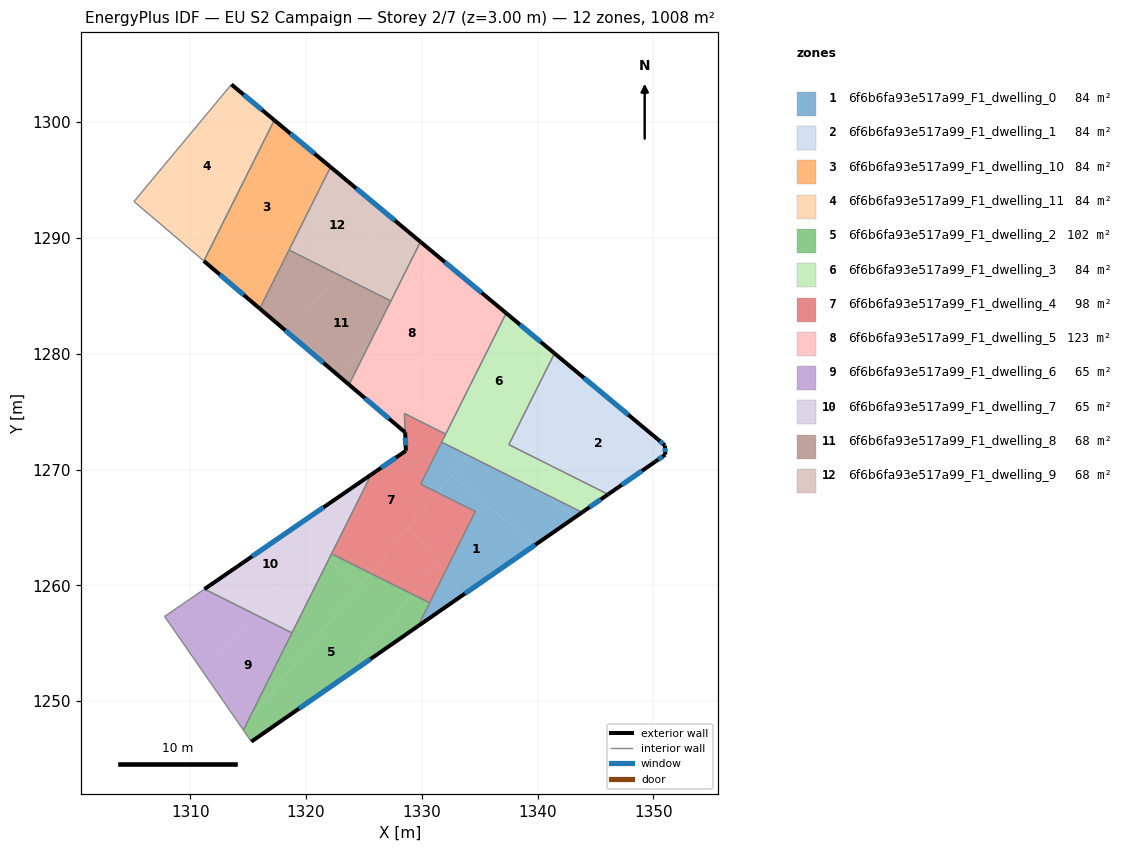
=== STOREY PLAN SPEC (per zone: floor XY polygon, exterior-wall plan segments, windows/doors) ===
zone 1: 6f6b6fa93e517a99_F1_dwelling_0  (84.0 m²)
  floor: (1339.78, 1263.49) (1329.68, 1256.49) (1334.63, 1266.38) (1331.36, 1268.02) (1332.58, 1269.49)
  floor: (1340.76, 1267.85) (1343.17, 1265.84) (1339.78, 1263.49) (1332.58, 1269.49) (1332.61, 1269.52) (1334.02, 1271.22)
  floor: (1343.85, 1266.31) (1343.17, 1265.84) (1340.76, 1267.85)
  floor: (1334.02, 1271.22) (1332.61, 1269.52) (1332.58, 1269.49) (1331.36, 1268.02) (1329.90, 1268.75) (1331.72, 1272.37)
  exterior wall: (1329.68, 1256.49) – (1343.85, 1266.31)  [17.2 m]
    window: (1333.73, 1259.29) – (1339.80, 1263.50)  [9.5 m²]
  interior walls: 5
zone 2: 6f6b6fa93e517a99_F1_dwelling_1  (84.0 m²)
  floor: (1350.38, 1272.61) (1351.00, 1272.08) (1351.03, 1271.29) (1350.19, 1270.71) (1346.09, 1267.86) (1339.20, 1271.31) (1344.42, 1277.58)
  floor: (1344.42, 1277.58) (1339.20, 1271.31) (1337.52, 1272.15) (1341.46, 1280.04)
  exterior wall: (1346.09, 1267.86) – (1350.19, 1270.71)  [5.0 m]
    window: (1347.27, 1268.68) – (1349.02, 1269.89)  [2.7 m²]
  exterior wall: (1350.38, 1272.61) – (1341.46, 1280.04)  [11.6 m]
    window: (1347.83, 1274.73) – (1344.01, 1277.92)  [6.4 m²]
  exterior wall: (1351.00, 1272.08) – (1350.38, 1272.61)  [0.8 m]
    window: (1350.82, 1272.24) – (1350.56, 1272.46)  [0.4 m²]
  exterior wall: (1351.03, 1271.29) – (1351.00, 1272.08)  [0.8 m]
    window: (1351.02, 1271.52) – (1351.01, 1271.86)  [0.4 m²]
  exterior wall: (1350.19, 1270.71) – (1351.03, 1271.29)  [1.0 m]
    window: (1350.43, 1270.87) – (1350.79, 1271.12)  [0.6 m²]
  interior walls: 2
zone 3: 6f6b6fa93e517a99_F1_dwelling_10  (84.0 m²)
  floor: (1322.12, 1296.13) (1320.97, 1293.83) (1314.08, 1285.55) (1311.18, 1288.01) (1315.18, 1296.01) (1318.08, 1299.50)
  floor: (1318.08, 1299.50) (1315.18, 1296.01) (1317.26, 1300.18)
  floor: (1320.97, 1293.83) (1316.01, 1283.90) (1314.08, 1285.55)
  exterior wall: (1322.12, 1296.13) – (1317.26, 1300.18)  [6.3 m]
    window: (1320.73, 1297.29) – (1318.65, 1299.02)  [3.5 m²]
  exterior wall: (1311.18, 1288.01) – (1316.01, 1283.90)  [6.3 m]
    window: (1312.56, 1286.84) – (1314.63, 1285.08)  [3.5 m²]
  interior walls: 3
zone 4: 6f6b6fa93e517a99_F1_dwelling_11  (84.0 m²)
  floor: (1317.26, 1300.18) (1315.18, 1296.01) (1309.62, 1289.34) (1305.15, 1293.15) (1313.56, 1303.26)
  floor: (1315.18, 1296.01) (1311.18, 1288.01) (1309.62, 1289.34)
  exterior wall: (1317.26, 1300.18) – (1313.56, 1303.26)  [4.8 m]
    window: (1316.20, 1301.06) – (1314.62, 1302.38)  [2.7 m²]
  interior walls: 3
zone 5: 6f6b6fa93e517a99_F1_dwelling_2  (101.9 m²)
  floor: (1329.16, 1259.25) (1324.57, 1253.74) (1325.02, 1253.25) (1315.28, 1246.51) (1314.59, 1247.50) (1315.06, 1248.44) (1325.56, 1261.05)
  floor: (1324.61, 1259.91) (1315.06, 1248.44) (1321.92, 1262.15)
  floor: (1330.68, 1258.49) (1329.68, 1256.49) (1325.02, 1253.26) (1324.57, 1253.74) (1329.16, 1259.25)
  floor: (1325.56, 1261.05) (1324.61, 1259.91) (1321.92, 1262.15) (1322.21, 1262.73)
  exterior wall: (1315.28, 1246.51) – (1329.68, 1256.49)  [17.5 m]
    window: (1319.40, 1249.36) – (1325.57, 1253.64)  [9.7 m²]
  interior walls: 5
zone 6: 6f6b6fa93e517a99_F1_dwelling_3  (84.0 m²)
  floor: (1341.46, 1280.04) (1337.52, 1272.15) (1339.20, 1271.31) (1338.14, 1270.03) (1340.76, 1267.85) (1334.02, 1271.22) (1341.40, 1280.09)
  floor: (1346.09, 1267.86) (1343.85, 1266.31) (1340.76, 1267.85) (1338.14, 1270.03) (1339.20, 1271.31)
  floor: (1341.40, 1280.09) (1334.39, 1271.66) (1332.25, 1273.44) (1337.29, 1283.51)
  floor: (1334.39, 1271.66) (1334.02, 1271.22) (1331.72, 1272.37) (1332.25, 1273.44)
  exterior wall: (1343.85, 1266.31) – (1346.09, 1267.86)  [2.7 m]
    window: (1344.49, 1266.75) – (1345.45, 1267.42)  [1.5 m²]
  exterior wall: (1341.46, 1280.04) – (1337.29, 1283.51)  [5.4 m]
    window: (1340.27, 1281.03) – (1338.48, 1282.52)  [3.0 m²]
  interior walls: 5
zone 7: 6f6b6fa93e517a99_F1_dwelling_4  (98.3 m²)
  floor: (1332.06, 1273.06) (1329.90, 1268.75) (1331.36, 1268.02) (1325.56, 1261.05) (1322.21, 1262.73) (1325.63, 1269.56) (1328.62, 1271.62) (1328.57, 1273.21) (1328.50, 1274.85)
  floor: (1334.63, 1266.38) (1330.68, 1258.49) (1329.16, 1259.25) (1331.77, 1262.38) (1328.75, 1264.89) (1331.36, 1268.02)
  floor: (1331.77, 1262.38) (1329.16, 1259.25) (1325.56, 1261.05) (1328.75, 1264.89)
  exterior wall: (1328.62, 1271.62) – (1325.63, 1269.57)  [3.6 m]
    window: (1327.77, 1271.04) – (1326.48, 1270.15)  [2.0 m²]
  exterior wall: (1328.57, 1273.21) – (1328.62, 1271.62)  [1.6 m]
    window: (1328.58, 1272.76) – (1328.61, 1272.08)  [0.9 m²]
  interior walls: 8
zone 8: 6f6b6fa93e517a99_F1_dwelling_5  (123.4 m²)
  floor: (1335.00, 1285.42) (1326.38, 1275.07) (1323.72, 1277.34) (1325.77, 1281.44) (1331.50, 1288.33)
  floor: (1337.29, 1283.51) (1332.25, 1273.44) (1327.98, 1276.99) (1335.00, 1285.42)
  floor: (1332.25, 1273.44) (1332.06, 1273.06) (1328.50, 1274.85) (1328.56, 1273.21) (1326.38, 1275.07) (1327.98, 1276.99)
  floor: (1331.50, 1288.33) (1325.77, 1281.44) (1329.89, 1289.67)
  exterior wall: (1337.29, 1283.51) – (1329.89, 1289.67)  [9.6 m]
    window: (1335.17, 1285.27) – (1332.00, 1287.91)  [5.3 m²]
  exterior wall: (1323.72, 1277.34) – (1328.56, 1273.21)  [6.4 m]
    window: (1325.10, 1276.16) – (1327.18, 1274.39)  [3.5 m²]
  interior walls: 5
zone 9: 6f6b6fa93e517a99_F1_dwelling_6  (64.6 m²)
  floor: (1318.79, 1255.90) (1315.06, 1248.44) (1314.45, 1247.71) (1311.18, 1252.42) (1315.46, 1257.56)
  floor: (1315.46, 1257.56) (1311.18, 1252.42) (1307.79, 1257.32) (1311.23, 1259.68)
  floor: (1315.06, 1248.44) (1314.59, 1247.50) (1314.45, 1247.71)
  interior walls: 4
zone 10: 6f6b6fa93e517a99_F1_dwelling_7  (64.6 m²)
  floor: (1322.71, 1267.55) (1323.13, 1267.09) (1320.21, 1263.57) (1320.36, 1263.44) (1315.46, 1257.56) (1311.23, 1259.68)
  floor: (1321.92, 1262.15) (1318.79, 1255.90) (1315.46, 1257.56) (1320.36, 1263.44)
  floor: (1325.63, 1269.56) (1321.92, 1262.15) (1320.21, 1263.57) (1323.13, 1267.09) (1322.71, 1267.55) (1317.66, 1264.10)
  floor: (1322.71, 1267.55) (1311.23, 1259.68) (1317.66, 1264.10)
  exterior wall: (1325.63, 1269.57) – (1311.23, 1259.68)  [17.5 m]
    window: (1321.51, 1266.74) – (1315.34, 1262.50)  [9.6 m²]
  interior walls: 3
zone 11: 6f6b6fa93e517a99_F1_dwelling_8  (67.5 m²)
  floor: (1327.33, 1284.56) (1325.77, 1281.44) (1322.92, 1278.02) (1318.51, 1281.77) (1322.74, 1286.86)
  floor: (1322.74, 1286.86) (1318.51, 1281.77) (1316.01, 1283.90) (1318.54, 1288.96)
  floor: (1325.77, 1281.44) (1323.72, 1277.34) (1322.92, 1278.02)
  exterior wall: (1316.01, 1283.90) – (1323.72, 1277.34)  [10.1 m]
    window: (1318.21, 1282.03) – (1321.51, 1279.21)  [5.6 m²]
  interior walls: 3
zone 12: 6f6b6fa93e517a99_F1_dwelling_9  (67.5 m²)
  floor: (1327.05, 1292.03) (1322.74, 1286.86) (1318.54, 1288.96) (1320.97, 1293.83) (1322.58, 1295.76)
  floor: (1329.89, 1289.67) (1327.33, 1284.56) (1322.74, 1286.86) (1327.05, 1292.03)
  floor: (1322.58, 1295.76) (1320.97, 1293.83) (1322.12, 1296.13)
  exterior wall: (1329.89, 1289.67) – (1322.12, 1296.13)  [10.1 m]
    window: (1327.67, 1291.52) – (1324.34, 1294.29)  [5.6 m²]
  interior walls: 3

=== DERIVED (storey summary) ===
Building: EU S2 Campaign
Storey: 2 of 7  (floor level z = 3.00 m)
Storey gross floor area: 1007.6 m²
Zones on this storey: 12
  - 6f6b6fa93e517a99_F1_dwelling_0: floor 84.0 m²; exterior wall 17.2 m (51.7 m²); 1 window(s) 9.5 m²; WWR 18.4%
  - 6f6b6fa93e517a99_F1_dwelling_1: floor 84.0 m²; exterior wall 19.2 m (57.7 m²); 5 window(s) 10.6 m²; WWR 18.4%
  - 6f6b6fa93e517a99_F1_dwelling_10: floor 84.0 m²; exterior wall 12.7 m (38.0 m²); 2 window(s) 7.0 m²; WWR 18.4%
  - 6f6b6fa93e517a99_F1_dwelling_11: floor 84.0 m²; exterior wall 4.8 m (14.4 m²); 1 window(s) 2.7 m²; WWR 18.4%
  - 6f6b6fa93e517a99_F1_dwelling_2: floor 101.9 m²; exterior wall 17.5 m (52.6 m²); 1 window(s) 9.7 m²; WWR 18.4%
  - 6f6b6fa93e517a99_F1_dwelling_3: floor 84.0 m²; exterior wall 8.2 m (24.5 m²); 2 window(s) 4.5 m²; WWR 18.4%
  - 6f6b6fa93e517a99_F1_dwelling_4: floor 98.3 m²; exterior wall 5.2 m (15.7 m²); 2 window(s) 2.9 m²; WWR 18.4%
  - 6f6b6fa93e517a99_F1_dwelling_5: floor 123.4 m²; exterior wall 16.0 m (48.0 m²); 2 window(s) 8.8 m²; WWR 18.4%
  - 6f6b6fa93e517a99_F1_dwelling_6: floor 64.6 m²
  - 6f6b6fa93e517a99_F1_dwelling_7: floor 64.6 m²; exterior wall 17.5 m (52.4 m²); 1 window(s) 9.6 m²; WWR 18.4%
  - 6f6b6fa93e517a99_F1_dwelling_8: floor 67.5 m²; exterior wall 10.1 m (30.4 m²); 1 window(s) 5.6 m²; WWR 18.4%
  - 6f6b6fa93e517a99_F1_dwelling_9: floor 67.5 m²; exterior wall 10.1 m (30.3 m²); 1 window(s) 5.6 m²; WWR 18.4%
Zone adjacency (shared interzone walls):
  - 6f6b6fa93e517a99_F1_dwelling_0 ↔ 6f6b6fa93e517a99_F1_dwelling_2
  - 6f6b6fa93e517a99_F1_dwelling_0 ↔ 6f6b6fa93e517a99_F1_dwelling_3
  - 6f6b6fa93e517a99_F1_dwelling_0 ↔ 6f6b6fa93e517a99_F1_dwelling_4
  - 6f6b6fa93e517a99_F1_dwelling_1 ↔ 6f6b6fa93e517a99_F1_dwelling_3
  - 6f6b6fa93e517a99_F1_dwelling_10 ↔ 6f6b6fa93e517a99_F1_dwelling_11
  - 6f6b6fa93e517a99_F1_dwelling_10 ↔ 6f6b6fa93e517a99_F1_dwelling_8
  - 6f6b6fa93e517a99_F1_dwelling_10 ↔ 6f6b6fa93e517a99_F1_dwelling_9
  - 6f6b6fa93e517a99_F1_dwelling_2 ↔ 6f6b6fa93e517a99_F1_dwelling_4
  - 6f6b6fa93e517a99_F1_dwelling_2 ↔ 6f6b6fa93e517a99_F1_dwelling_6
  - 6f6b6fa93e517a99_F1_dwelling_2 ↔ 6f6b6fa93e517a99_F1_dwelling_7
  - 6f6b6fa93e517a99_F1_dwelling_3 ↔ 6f6b6fa93e517a99_F1_dwelling_4
  - 6f6b6fa93e517a99_F1_dwelling_3 ↔ 6f6b6fa93e517a99_F1_dwelling_5
  - 6f6b6fa93e517a99_F1_dwelling_4 ↔ 6f6b6fa93e517a99_F1_dwelling_5
  - 6f6b6fa93e517a99_F1_dwelling_4 ↔ 6f6b6fa93e517a99_F1_dwelling_7
  - 6f6b6fa93e517a99_F1_dwelling_5 ↔ 6f6b6fa93e517a99_F1_dwelling_8
  - 6f6b6fa93e517a99_F1_dwelling_5 ↔ 6f6b6fa93e517a99_F1_dwelling_9
  - 6f6b6fa93e517a99_F1_dwelling_6 ↔ 6f6b6fa93e517a99_F1_dwelling_7
  - 6f6b6fa93e517a99_F1_dwelling_8 ↔ 6f6b6fa93e517a99_F1_dwelling_9